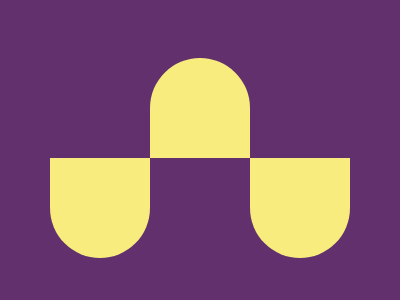

Give the HTML and CSS whose rendering is this image.

<div class="container">
  <div class="item item1"></div>
  <div class="item item2"></div>
  <div class="item item3"></div>
</div>
<style>
  body {
    background: #62306d;
  }
  .out {
    display: flex;
    justify-content: center;
    align-items: center;
  }
  .container {
    display: flex;
    justify-content: center;
    align-items: center;
    position: relative;
    height: 200px;
  }
  .item {
    width: 100px;
    height: 100px;
    background: #f7ec7d;
  }
  .item1 {
    border-bottom-right-radius: 50px;
    border-bottom-left-radius: 50px;
    margin-top: 200px;
  }
  .item2 {
    border-top-right-radius: 50px;
    border-top-left-radius: 50px;
  }
  .item3 {
    border-bottom-right-radius: 50px;
    border-bottom-left-radius: 50px;
    margin-top: 200px;
  }
</style>
